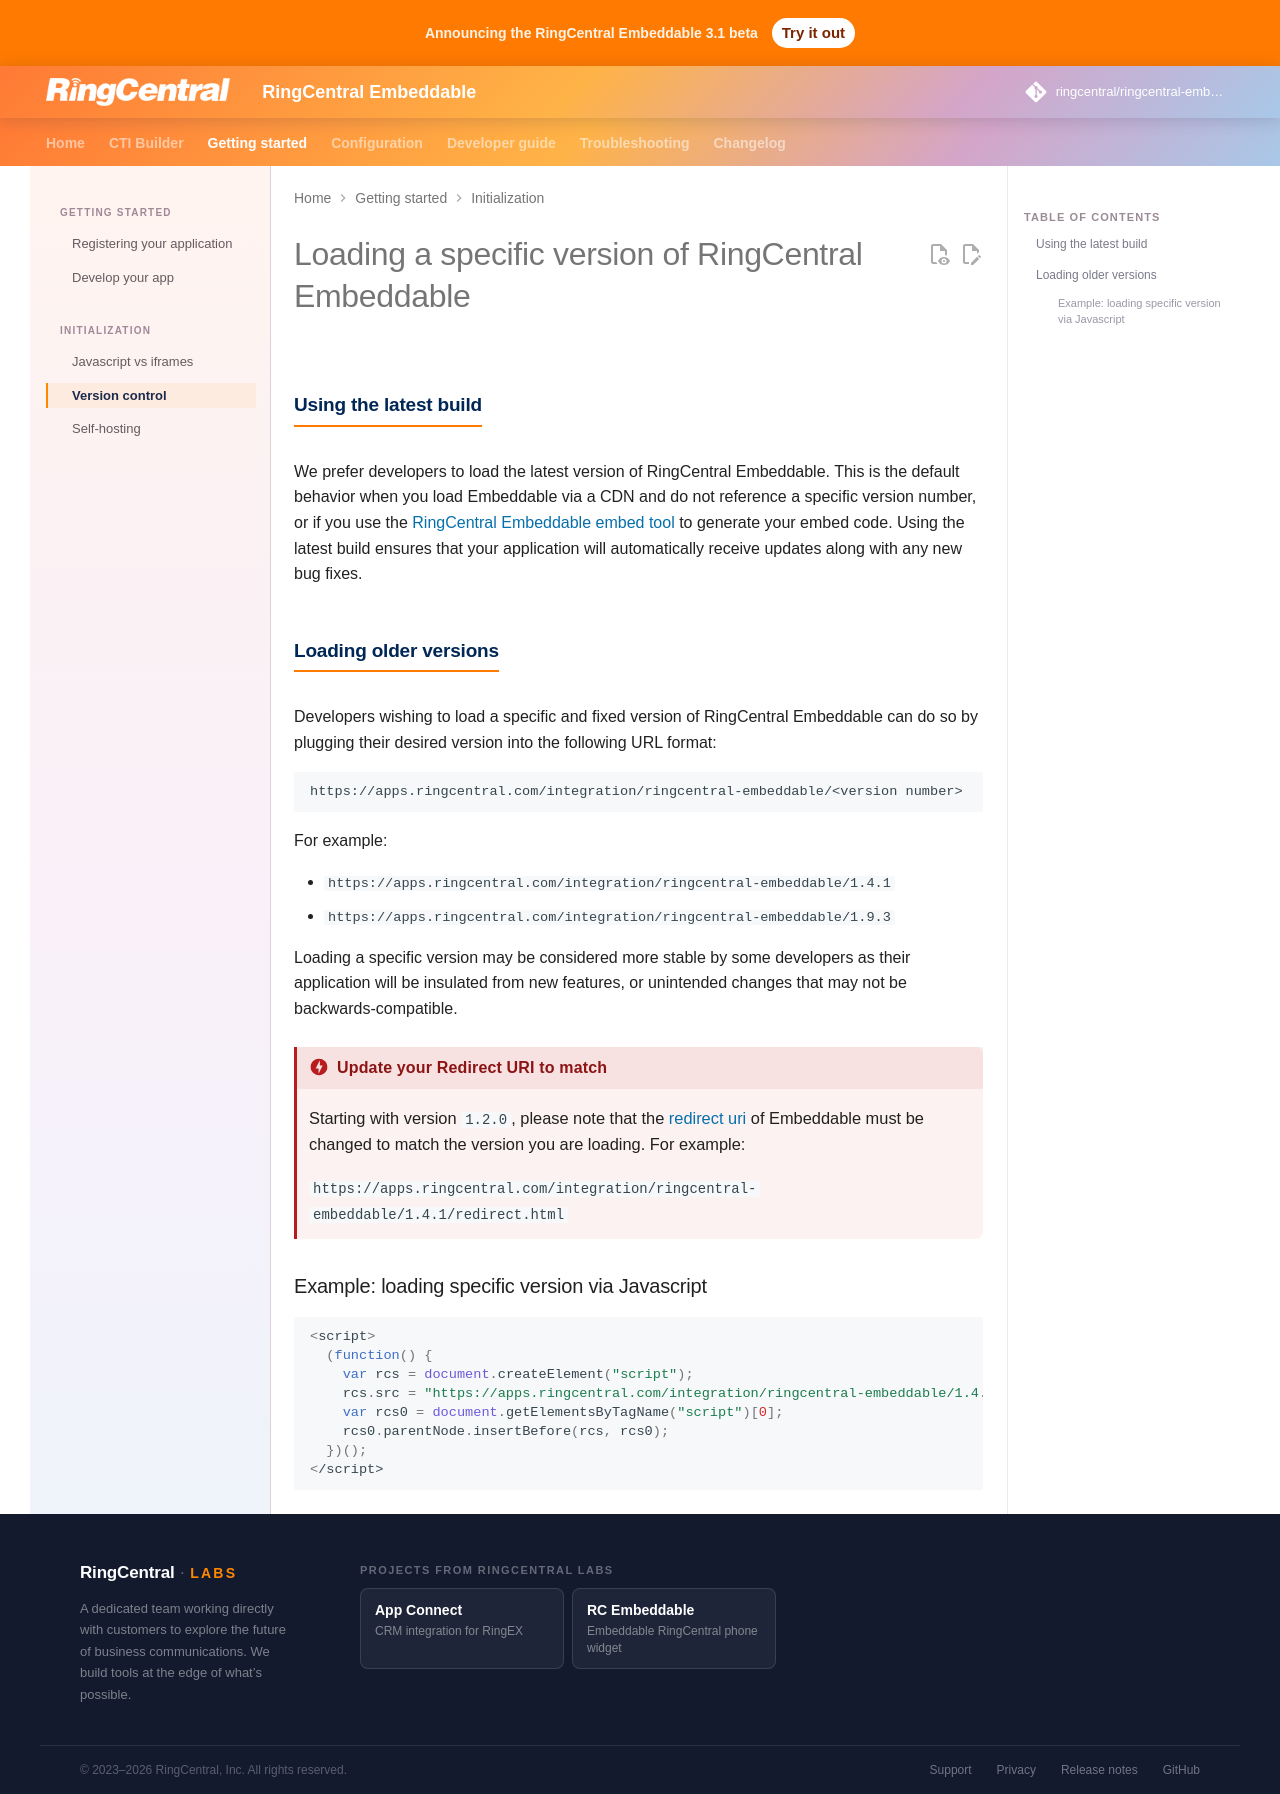

repository: ringcentral/ringcentral-embeddable · page: docs/versions/index.html · generator: mkdocs

# Loading a specific version of RingCentral Embeddable

## Using the latest build

We prefer developers to load the latest version of RingCentral Embeddable. This is the default behavior when you load Embeddable via a CDN and do not reference a specific version number, or if you use the [RingCentral Embeddable embed tool](https://apps.ringcentral.com/integration/ringcentral-embeddable/latest/) to generate your embed code. Using the latest build ensures that your application will automatically receive updates along with any new bug fixes. 

## Loading older versions

Developers wishing to load a specific and fixed version of RingCentral Embeddable can do so by plugging their desired version into the following URL format:

    https://apps.ringcentral.com/integration/ringcentral-embeddable/<version number>

For example:

* `https://apps.ringcentral.com/integration/ringcentral-embeddable/1.4.1`
* `https://apps.ringcentral.com/integration/ringcentral-embeddable/1.9.3`

Loading a specific version may be considered more stable by some developers as their application will be insulated from new features, or unintended changes that may not be backwards-compatible. 

!!! danger "Update your Redirect URI to match"
    Starting with version `1.2.0`, please note that the [redirect uri](config/redirect-uri.md) of Embeddable must be changed to match the version you are loading. For example:
	
	`https://apps.ringcentral.com/integration/ringcentral-embeddable/1.4.1/redirect.html`

### Example: loading specific version via Javascript

```js
<script>
  (function() {
    var rcs = document.createElement("script");
    rcs.src = "https://apps.ringcentral.com/integration/ringcentral-embeddable/1.4.1/adapter.js";
    var rcs0 = document.getElementsByTagName("script")[0];
    rcs0.parentNode.insertBefore(rcs, rcs0);
  })();
</script>
```
